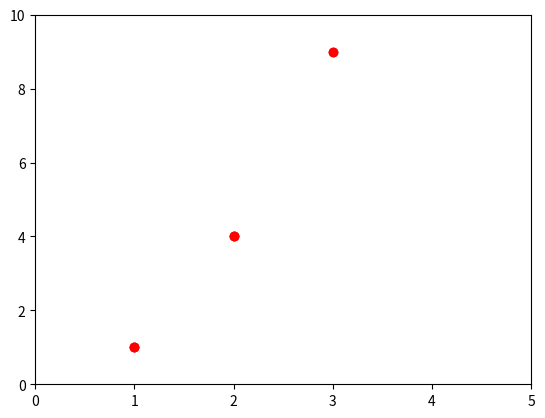

The matplotlib source for this figure:
"""
一图胜千言
动图胜万言
.gif, mp4
"""
import matplotlib.pyplot as plt
from matplotlib import animation

# y = x ** 2

fig, ax = plt.subplots()
ax.set_xlim(0, 5)
ax.set_ylim(0, 10)

line, = plt.plot([1], [1], 'ro')
plt.savefig('1.png')

line.set_data([1, 2], [1, 4])
plt.plot(line.get_xdata(), line.get_ydata(), 'ro')
plt.savefig('2.png')

line.set_data([1, 2, 3], [1, 4, 9])
plt.plot(line.get_xdata(), line.get_ydata(), 'ro')
plt.savefig('3.png')

